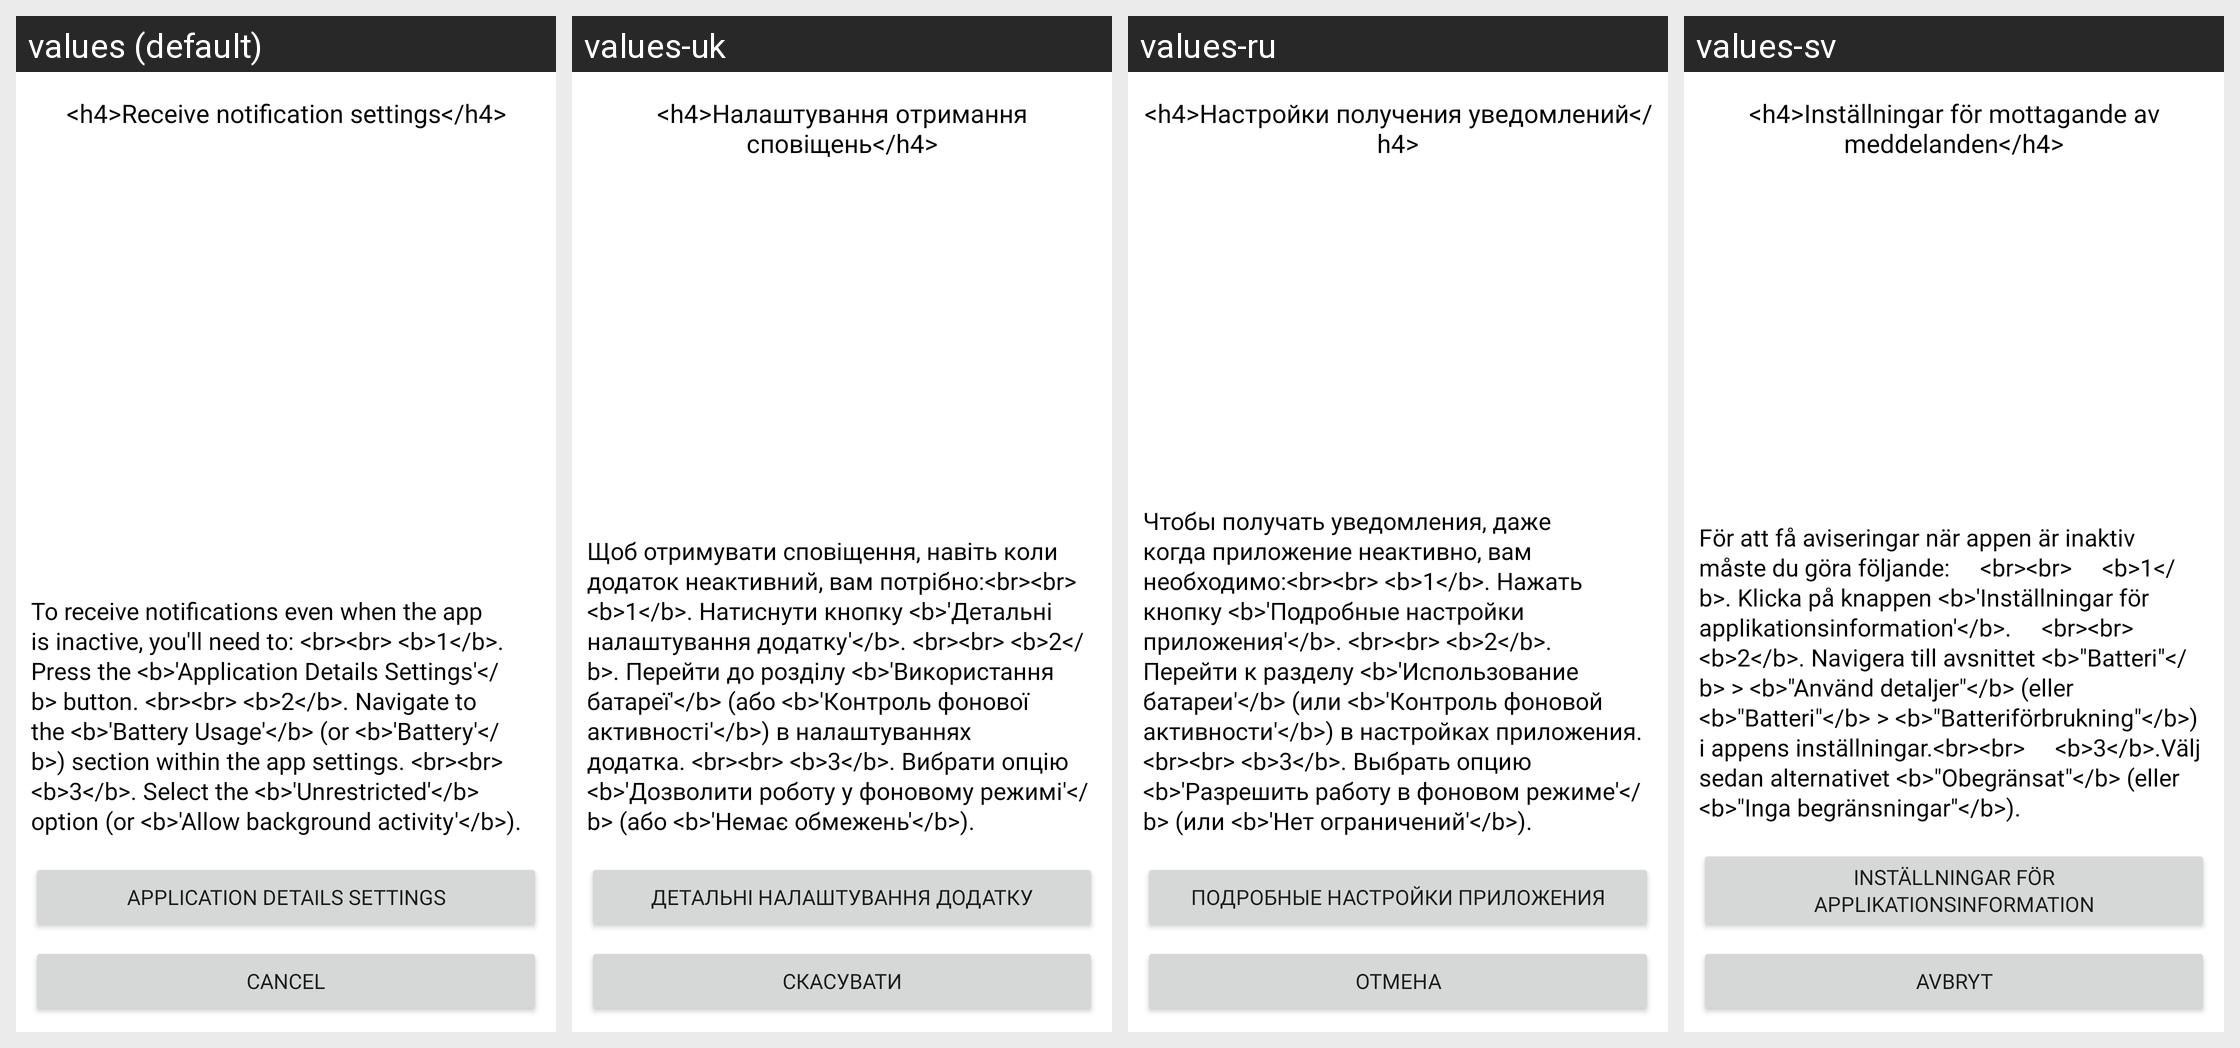

Here is an Android app screen in its default locale and in the app's own translations. Write out the translated-string differences for the strings that appear on this screen.
Android screen res/layout/notification_receive_settings_dialog.xml rendered under 4 locales, left to right: values (default), values-uk, values-ru, values-sv. Device: Nexus 5 (rendered at 1080×1920; each locale shown at half size, 540×960, under a caption strip naming it); theme Theme.SartReminder.
Other locales in the repository, not shown: values-de, values-es, values-fr.
Strings drawn on this screen, with the default value and each locale's value (text and hints the layout hard-codes, and strings that could not be matched under every locale, appear in the picture but are not listed):

notification_receive_settings
  values: <h4>Receive notification settings</h4>
  values-uk: <h4>Налаштування отримання сповіщень</h4>
  values-ru: <h4>Настройки получения уведомлений</h4>
  values-sv: <h4>Inställningar för mottagande av meddelanden</h4>

disable_batery_optimization
  values: To receive notifications even when the app is inactive, you'll need to: <br><br> <b>1</b>. Press the <b>'Application Details Settings'</b> button. <br><br> <b>2</b>. Navigate to the <b>'Battery Usage'</b> (or <b>'Battery'</b>) section within the app settings. <br><br> <b>3</b>. Select the <b>'Unrestricted'</b> option (or <b>'Allow background activity'</b>).
  values-uk: Щоб отримувати сповіщення, навіть коли додаток неактивний, вам потрібно:<br><br> <b>1</b>. Натиснути кнопку <b>'Детальні налаштування додатку'</b>. <br><br> <b>2</b>. Перейти до розділу <b>'Використання батареї'</b> (або <b>'Контроль фонової активності'</b>) в налаштуваннях додатка. <br><br> <b>3</b>. Вибрати опцію <b>'Дозволити роботу у фоновому режимі'</b> (або <b>'Немає обмежень'</b>).
  values-ru: Чтобы получать уведомления, даже когда приложение неактивно, вам необходимо:<br><br> <b>1</b>. Нажать кнопку <b>'Подробные настройки приложения'</b>. <br><br> <b>2</b>. Перейти к разделу <b>'Использование батареи'</b> (или <b>'Контроль фоновой активности'</b>) в настройках приложения. <br><br> <b>3</b>. Выбрать опцию <b>'Разрешить работу в фоновом режиме'</b> (или <b>'Нет ограничений'</b>).
  values-sv: För att få aviseringar när appen är inaktiv måste du göra följande:     <br><br>     <b>1</b>. Klicka på knappen <b>'Inställningar för applikationsinformation'</b>.     <br><br>     <b>2</b>. Navigera till avsnittet <b>"Batteri"</b> > <b>"Använd detaljer"</b> (eller <b>"Batteri"</b> > <b>"Batteriförbrukning"</b>) i appens inställningar.<br><br>     <b>3</b>.Välj sedan alternativet …[clipped]

application_details_settings
  values: Application Details Settings
  values-uk: Детальні налаштування додатку
  values-ru: Подробные настройки приложения
  values-sv: Inställningar för applikationsinformation

cancel
  values: Cancel
  values-uk: Скасувати
  values-ru: Отмена
  values-sv: Avbryt
